Dataset: dataset (GitHub, sinchana1408/Tomato_maturity_detection_and_Harvest_RecommendationSystem). Classes: breaker, green, pink, red, turner.

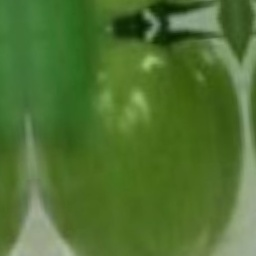
Label: green

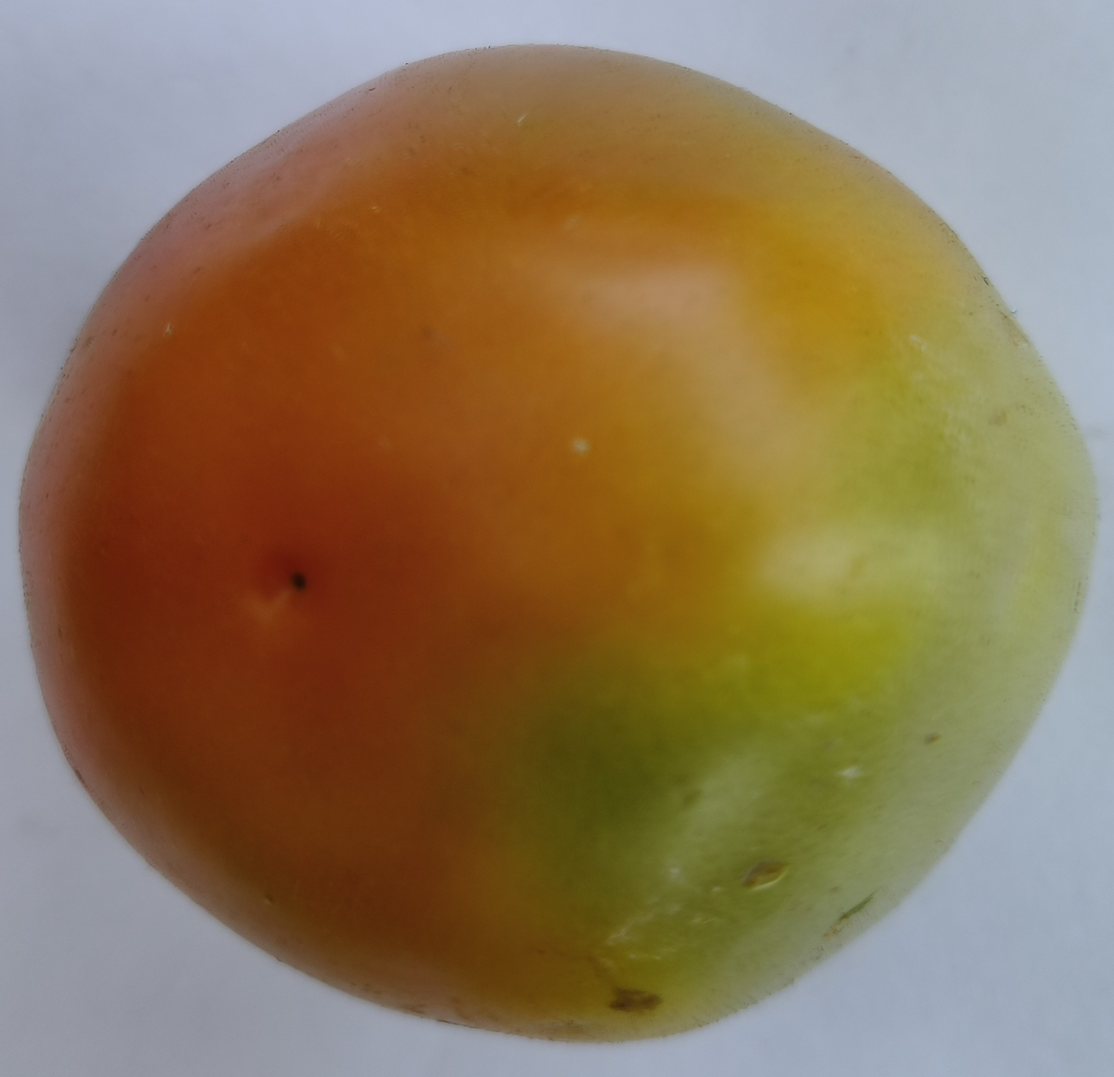
Label: turner

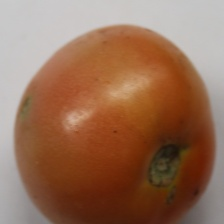
Label: pink

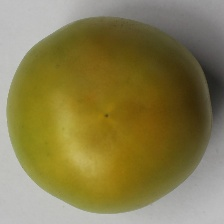
Label: breaker

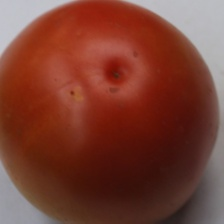
Label: red

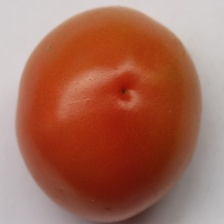
Label: red
